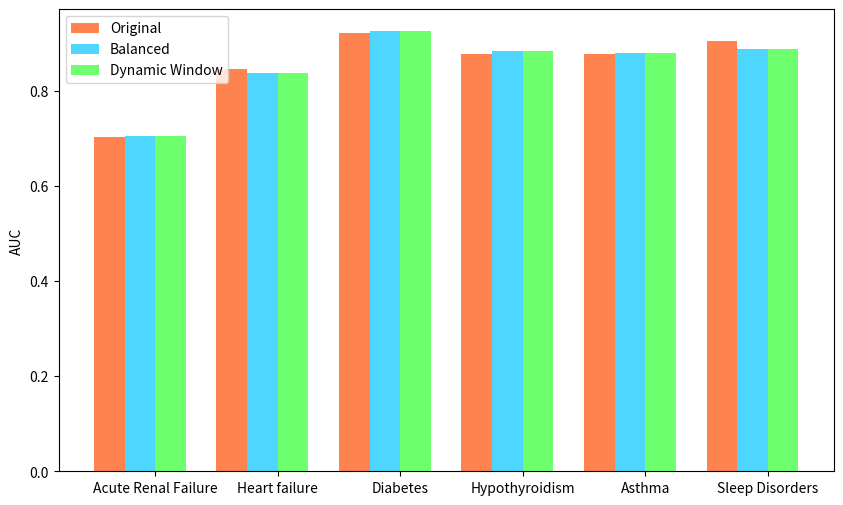

Reproduce this figure in Python.
import numpy as np
import seaborn
import matplotlib.pyplot as plt

N = 6

original = [0.702525618, 0.845864344, 0.921585423, 0.876446217, 0.87607845, 0.904038981]
balanced = [0.703906675, 0.836469726, 0.924487831, 0.883193988, 0.878495243, 0.886967934]
dynamic = [0.702994383, 0.845204987, 0.921338504, 0.875883499, 0.875435969, 0.903590325]

ind = .25 + np.arange(N)  # the x locations for the groups
width = 0.25       # the width of the bars

fig, ax = plt.subplots(figsize=(10, 6), dpi=40)

u_data = ax.bar(ind, original, width, color='#ff834e')
b_data = ax.bar(ind + width, balanced, width, color='#4ed6ff')
d_data = ax.bar(ind + 2*width, balanced, width, color='#6eff6f')

# add some text for labels, title and axes ticks
aggx = ["Acute Renal Failure", "Heart failure", "Diabetes", "Hypothyroidism",
        "Asthma", "Sleep Disorders"]
ax.set_ylabel('AUC')
ax.set_xticks(ind + width + 0.125)
ax.set_xticklabels(aggx)

ax.legend((u_data[0], b_data[0], d_data), ('Original', 'Balanced', 'Dynamic Window'), loc=2)

# def autolabel(rects):
#     # attach some text labels
#     for rect in rects:
#         height = rect.get_height()
#         ax.text(rect.get_x() + rect.get_width()/2., 1.05*height, '%d' % int(height),
#                 ha='center', va='bottom')
#
# autolabel(u_data)
# autolabel(b_data)

plt.savefig('balance_barchart.png')
